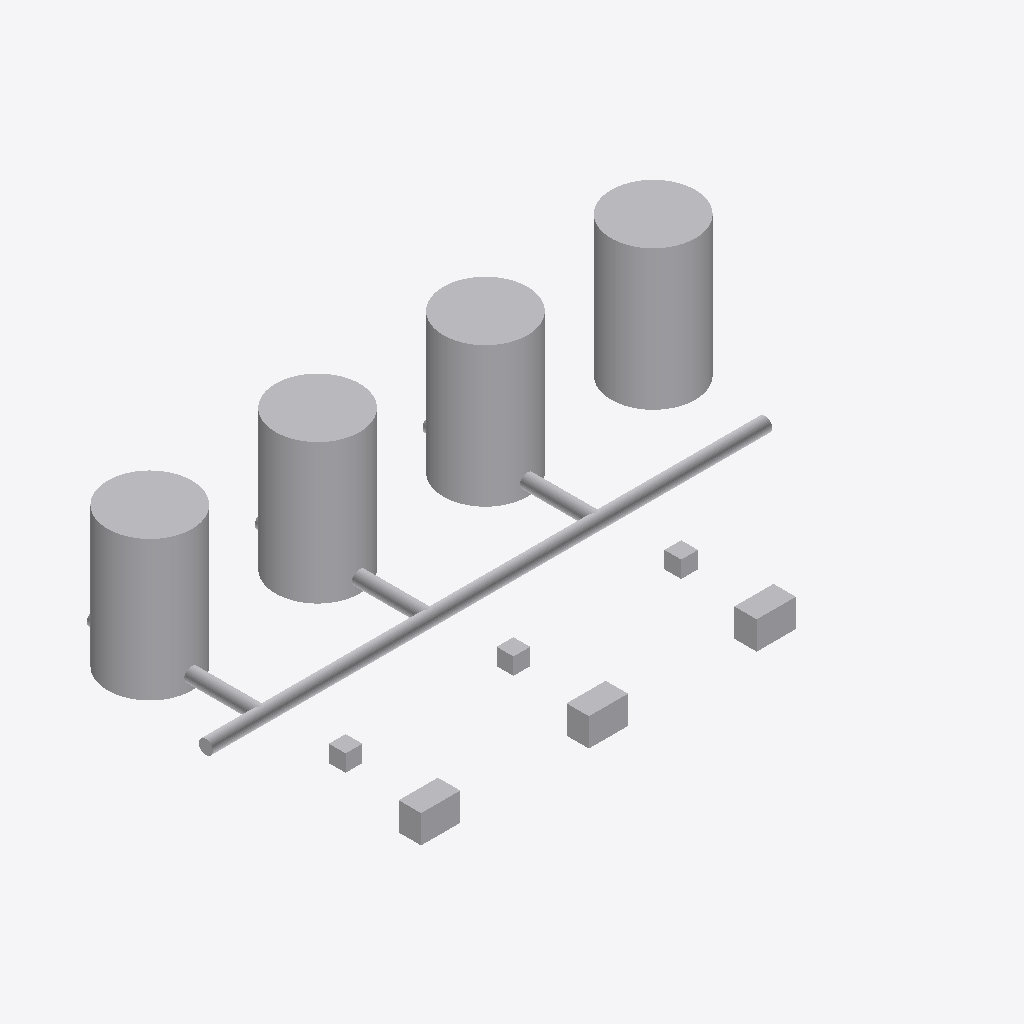
Isometric view of an IFC building model (IFC-SPF (STEP), schema IFC4, length unit metre), seen from the south-west, elements coloured by IFC class: 18 other elements (light grey).
Extent 21.5 m × 12.4 m × 5.0 m (x, y, z). Elements (18): 8 IfcFlowSegment, 4 IfcTank, 3 IfcPump, 3 IfcValve.

HEADER;
FILE_DESCRIPTION(('ViewDefinition [ReferenceView]','Synthetic demonstration model - generated by xenodot-twin gen_plant_ifc.py; no real-world provenance.'),'2;1');
FILE_NAME('synthetic-plant.ifc','2026-07-10T00:00:00',('xenodot-twin gen_plant_ifc'),('xenodot-twin'),'IfcOpenShell 0.8.5-1c5b825','IfcOpenShell 0.8.5-1c5b825','self-owned synthetic demonstration model');
FILE_SCHEMA(('IFC4'));
ENDSEC;
DATA;
#13=IFCPROJECT('2zra3x1cSQqHo0CN_ZiNcT',#5,'Synthetic Demonstration Plant','synthetic demonstration model',$,$,$,(#12),#7);
#66=IFCTANK('0t7irx9ys1C4SYaubN6gXs',#5,'TK-104 Slop Tank',$,$,#61,#65,$,.STORAGE.);
#52=IFCTANK('2MsXsiSlzTAZXko_1hPQQa',#5,'TK-103 Product Tank',$,$,#47,#51,$,.STORAGE.);
#38=IFCTANK('0xZweOD$YeYnVyQLe7eCfk',#5,'TK-102 Feed Tank',$,$,#33,#37,$,.STORAGE.);
#24=IFCTANK('0ZkC7fEIHMtZwnEv16Q59N',#5,'TK-101 Buffer Tank',$,$,#19,#23,$,.STORAGE.);
#110=IFCPUMP('0xc2xuslOQ9XHjFp7yDtfC',#5,'P-103 Circulation Pump',$,$,#105,#109,$,.CIRCULATOR.);
#80=IFCPUMP('2wpxFG2n_HOywVzNz3jwEc',#5,'P-101 Feed Pump',$,$,#75,#79,$,.CIRCULATOR.);
#95=IFCPUMP('3ScDB1ugptBvvNJtgWxeck',#5,'P-102 Transfer Pump',$,$,#90,#94,$,.CIRCULATOR.);
#127=IFCFLOWSEGMENT('2pgdx_H5YeXQkGcQGrea2k',#5,'Header pipe HDR-1',$,$,#122,#126,$);
#179=IFCFLOWSEGMENT('2aaV2owX$APU9wc4rbI27G',#5,'Header pipe HDR-5',$,$,#174,#178,$);
#153=IFCFLOWSEGMENT('34i3BCryKafLC4CN_lGk4l',#5,'Header pipe HDR-3',$,$,#148,#152,$);
#140=IFCFLOWSEGMENT('1sLgzoATI_xpwhxSkwg0tK',#5,'Header pipe HDR-2',$,$,#135,#139,$);
#166=IFCFLOWSEGMENT('3fmqdWDWBuh13nl854YggU',#5,'Header pipe HDR-4',$,$,#161,#165,$);
#207=IFCFLOWSEGMENT('31Ul2A5qNMs7vN3T_2S52e',#5,'Branch pipe BR-2',$,$,#202,#206,$);
#194=IFCFLOWSEGMENT('1jhTR7bQTjURyyJ0P3GmYy',#5,'Branch pipe BR-1',$,$,#189,#193,$);
#220=IFCFLOWSEGMENT('1YW1n544DQ49YkGpHi4gpe',#5,'Branch pipe BR-3',$,$,#215,#219,$);
#261=IFCVALVE('333$HkW2PfN$ZDg8j3RNRY',#5,'V-103 Shutoff Valve',$,$,#256,#260,$,.ISOLATING.);
#233=IFCVALVE('2k9msd0l1haF539Y$SN0xj',#5,'V-101 Shutoff Valve',$,$,#228,#232,$,.ISOLATING.);
#247=IFCVALVE('1B8jC878wkwLSLlM_a5XAJ',#5,'V-102 Shutoff Valve',$,$,#242,#246,$,.ISOLATING.);
ENDSEC;
